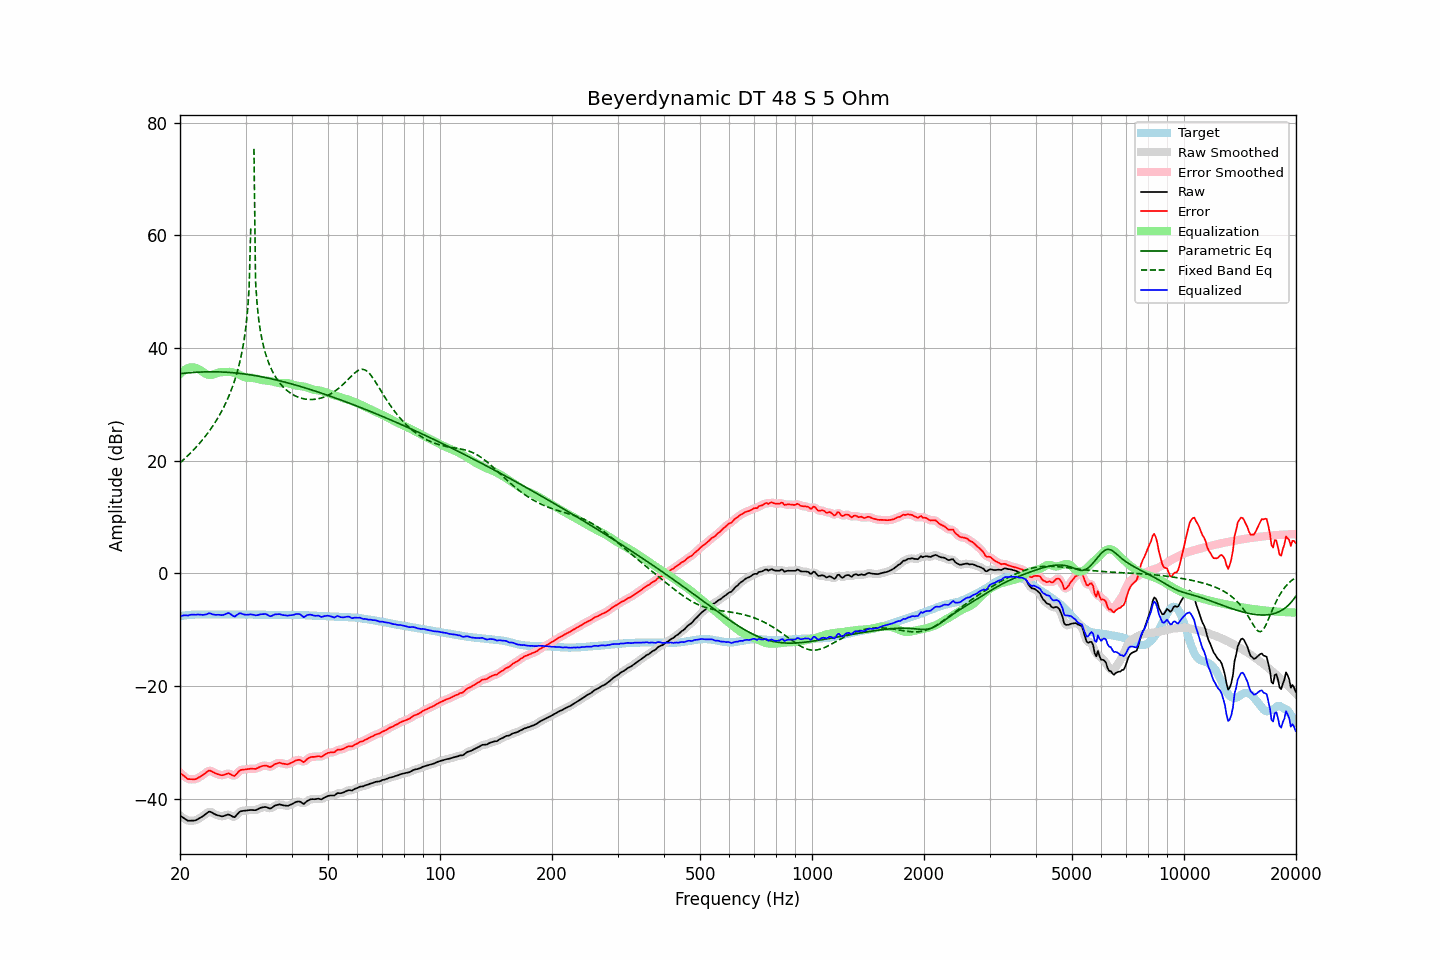

Data behind this chart, as committed beside it:
frequency, raw, error, smoothed, error_smoothed, equalization, parametric_eq, fixed_band_eq, equalized_raw, equalized_smoothed, target
20.00, -43.02, -35.40, -42.99, -35.37, 35.37, 35.45, 19.63, -7.65, -7.63, -7.62
20.20, -43.21, -35.64, -43.22, -35.65, 35.66, 35.48, 19.88, -7.54, -7.56, -7.57
20.40, -43.40, -35.88, -43.42, -35.90, 35.92, 35.51, 20.13, -7.48, -7.50, -7.52
20.61, -43.57, -36.08, -43.60, -36.12, 36.13, 35.54, 20.39, -7.44, -7.46, -7.49
20.81, -43.77, -36.33, -43.77, -36.33, 36.31, 35.57, 20.66, -7.46, -7.46, -7.44
21.02, -43.94, -36.54, -43.88, -36.48, 36.44, 35.60, 20.93, -7.50, -7.45, -7.40
21.23, -43.93, -36.55, -43.94, -36.56, 36.53, 35.62, 21.21, -7.39, -7.41, -7.38
21.44, -43.92, -36.56, -43.94, -36.58, 36.58, 35.64, 21.50, -7.33, -7.36, -7.36
21.66, -43.91, -36.57, -43.92, -36.58, 36.59, 35.67, 21.79, -7.32, -7.33, -7.34
21.87, -43.89, -36.57, -43.88, -36.56, 36.55, 35.69, 22.09, -7.35, -7.33, -7.33
22.09, -43.82, -36.51, -43.80, -36.49, 36.47, 35.70, 22.40, -7.36, -7.33, -7.31
22.31, -43.65, -36.35, -43.67, -36.37, 36.34, 35.72, 22.71, -7.31, -7.32, -7.30
22.54, -43.50, -36.20, -43.51, -36.21, 36.18, 35.74, 23.04, -7.32, -7.33, -7.30
22.76, -43.32, -36.02, -43.33, -36.03, 35.99, 35.75, 23.37, -7.33, -7.34, -7.30
22.99, -43.17, -35.86, -43.15, -35.84, 35.79, 35.76, 23.71, -7.38, -7.36, -7.31
23.22, -42.95, -35.64, -42.95, -35.64, 35.59, 35.77, 24.06, -7.36, -7.36, -7.31
23.45, -42.73, -35.42, -42.71, -35.41, 35.42, 35.78, 24.43, -7.31, -7.29, -7.31
23.69, -42.52, -35.22, -42.50, -35.19, 35.30, 35.78, 24.80, -7.22, -7.19, -7.30
23.92, -42.31, -35.01, -42.37, -35.08, 35.23, 35.79, 25.19, -7.07, -7.14, -7.30
24.16, -42.35, -35.05, -42.37, -35.07, 35.22, 35.79, 25.58, -7.13, -7.15, -7.30
24.40, -42.51, -35.22, -42.48, -35.18, 35.25, 35.79, 26.00, -7.25, -7.23, -7.29
24.65, -42.65, -35.35, -42.65, -35.36, 35.34, 35.79, 26.42, -7.32, -7.32, -7.30
24.89, -42.82, -35.52, -42.80, -35.51, 35.45, 35.78, 26.87, -7.37, -7.36, -7.30
25.14, -42.93, -35.63, -42.92, -35.62, 35.56, 35.78, 27.33, -7.36, -7.36, -7.30
25.39, -43.01, -35.72, -43.02, -35.73, 35.66, 35.77, 27.81, -7.35, -7.37, -7.29
25.65, -43.09, -35.80, -43.10, -35.80, 35.71, 35.76, 28.31, -7.38, -7.39, -7.29
25.91, -43.15, -35.85, -43.13, -35.83, 35.73, 35.75, 28.83, -7.43, -7.40, -7.30
26.16, -43.11, -35.81, -43.10, -35.80, 35.73, 35.74, 29.38, -7.38, -7.37, -7.30
26.43, -43.02, -35.72, -43.01, -35.71, 35.74, 35.72, 29.96, -7.27, -7.26, -7.30
26.69, -42.91, -35.61, -42.90, -35.60, 35.76, 35.71, 30.57, -7.14, -7.14, -7.30
26.96, -42.81, -35.51, -42.87, -35.57, 35.78, 35.69, 31.21, -7.03, -7.08, -7.30
27.23, -42.91, -35.61, -42.93, -35.63, 35.77, 35.67, 31.90, -7.14, -7.15, -7.30
27.50, -43.08, -35.78, -43.09, -35.79, 35.74, 35.65, 32.63, -7.33, -7.35, -7.30
27.77, -43.23, -35.92, -43.22, -35.91, 35.68, 35.62, 33.41, -7.54, -7.53, -7.31
28.05, -43.29, -35.98, -43.19, -35.88, 35.61, 35.60, 34.25, -7.69, -7.59, -7.31
28.33, -42.98, -35.66, -42.99, -35.68, 35.51, 35.57, 35.17, -7.47, -7.48, -7.32
28.62, -42.68, -35.36, -42.69, -35.37, 35.40, 35.54, 36.18, -7.28, -7.29, -7.32
28.90, -42.36, -35.05, -42.41, -35.09, 35.26, 35.51, 37.30, -7.09, -7.15, -7.31
29.19, -42.23, -34.91, -42.24, -34.93, 35.11, 35.47, 38.56, -7.12, -7.14, -7.32
29.48, -42.19, -34.88, -42.17, -34.85, 34.95, 35.44, 40.01, -7.23, -7.21, -7.31
29.78, -42.16, -34.84, -42.14, -34.83, 34.83, 35.40, 41.72, -7.32, -7.31, -7.32
30.08, -42.12, -34.81, -42.12, -34.80, 34.76, 35.36, 43.81, -7.35, -7.35, -7.31
30.38, -42.09, -34.77, -42.08, -34.76, 34.74, 35.32, 46.54, -7.35, -7.34, -7.32
30.68, -42.05, -34.73, -42.05, -34.73, 34.74, 35.28, 50.60, -7.31, -7.31, -7.32
30.99, -42.02, -34.70, -42.03, -34.70, 34.73, 35.24, 61.24, -7.28, -7.29, -7.32
31.30, -42.03, -34.70, -42.04, -34.71, 34.71, 35.19, , -7.32, -7.33, -7.33
31.61, -42.04, -34.71, -42.04, -34.71, 34.66, 35.15, 75.38, -7.38, -7.38, -7.33
31.93, -42.06, -34.73, -42.02, -34.68, 34.59, 35.10, 51.85, -7.46, -7.43, -7.33
32.24, -41.94, -34.60, -41.93, -34.60, 34.51, 35.05, 47.66, -7.43, -7.42, -7.34
32.57, -41.80, -34.46, -41.81, -34.47, 34.44, 35.00, 45.01, -7.36, -7.37, -7.34
32.89, -41.66, -34.32, -41.67, -34.33, 34.37, 34.94, 43.07, -7.28, -7.30, -7.34
33.22, -41.58, -34.23, -41.57, -34.22, 34.33, 34.89, 41.54, -7.25, -7.24, -7.35
33.55, -41.53, -34.18, -41.51, -34.15, 34.29, 34.83, 40.28, -7.23, -7.22, -7.35
33.89, -41.48, -34.12, -41.50, -34.14, 34.26, 34.77, 39.21, -7.21, -7.24, -7.36
34.23, -41.54, -34.18, -41.57, -34.21, 34.23, 34.71, 38.29, -7.30, -7.34, -7.36
34.57, -41.67, -34.30, -41.67, -34.30, 34.20, 34.65, 37.49, -7.47, -7.47, -7.37
34.92, -41.78, -34.41, -41.71, -34.34, 34.16, 34.59, 36.78, -7.63, -7.56, -7.37
35.27, -41.66, -34.28, -41.64, -34.26, 34.10, 34.53, 36.15, -7.56, -7.54, -7.38
35.62, -41.46, -34.08, -41.47, -34.10, 34.03, 34.46, 35.59, -7.43, -7.44, -7.38
35.97, -41.24, -33.86, -41.28, -33.90, 33.95, 34.40, 35.08, -7.29, -7.33, -7.38
... 635 more rows
